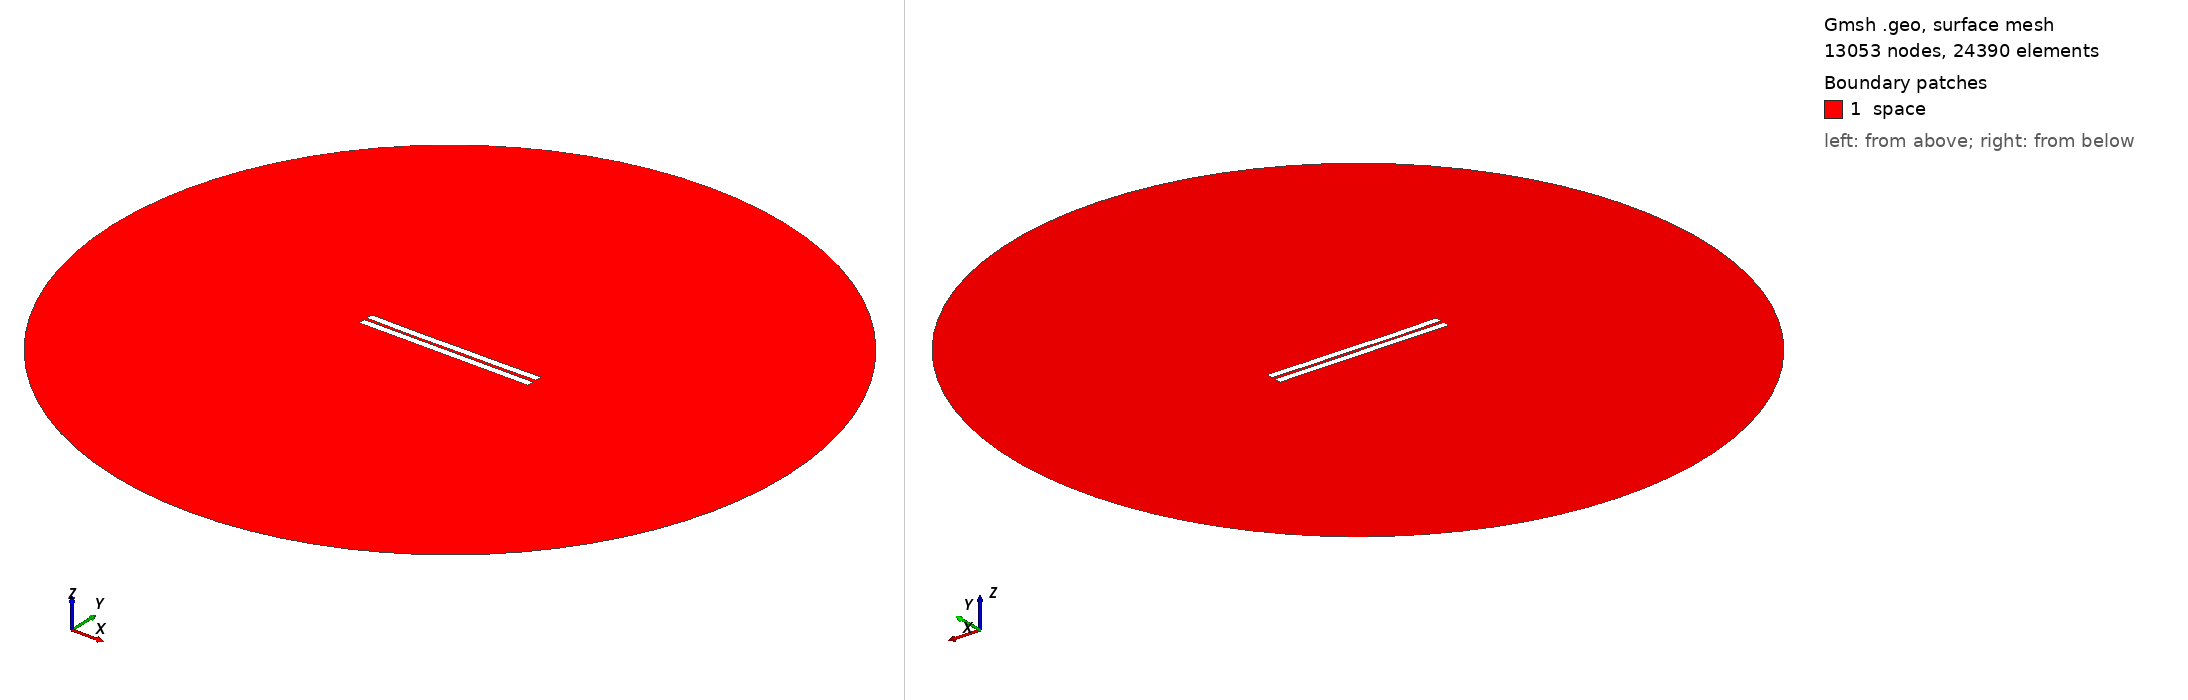

Gmsh geometry script, surface-meshed: 13053 nodes, 24390 surface elements. Boundary patches (legend numbers): 1 space. Left view from above one corner, right view from below the opposite corner. Legend entries are the model's physical surfaces. The drawing asked Gmsh for element sizes between 1% and 20% of the model's largest extent; the script's own settings can give other sizes.

=== 882.geo (drawn) ===
//---------------------------------------
// Geometry kernel
//---------------------------------------

SetFactory("OpenCASCADE");



//---------------------------------------
// Parameters of the geometry
//---------------------------------------

// Overetch of the upper plate
overetch = 0.0;

// Distance between the plates
distance = 1.75;

// Discretization over the x axis (for the deformation)
nx = 50; 

// Length of the plate
L = 100 - overetch; 

// Number of modes
n = 4; 

// 1st mode coefficient
coeff(1) = 0.0;
beta(1) = 0.596864 * 3.1415926535 / L;

// 2nd mode coefficient
coeff(2) = -0.15;
beta(2) = 1.49418 * 3.1415926535 / L;

// 3rd mode coefficient
coeff(3) = -0.075;
beta(3) = 2.50025 * 3.1415926535 / L;

// 4th mode coefficient
coeff(4) = -0.075;
beta(4) = 3.49999 * 3.1415926535 / L;



//---------------------------------------
// Upper plate (deformed rectangle)
//---------------------------------------

// Coordiantes of the upper plate
xmin = -50;
xmax = 50 - overetch;

// Height of the upper plate
yheight = 4 - 2 * overetch;

// Indexes of the points
UpperID[] = {};
LowerID[] = {};
LeftID[] = {};
RightID[] = {};

// Point index
p = 1;

// Horizontal edges
For i In {1:nx}
    x = xmin + (i-1)*(xmax - xmin)/(nx-1);

    y_bottom = distance / 2 + overetch;
    For j In {1:n}
        C = (Cosh(beta(j)*L) + Cos(beta(j)*L)) / (Sinh(beta(j)*L) + Sin(beta(j)*L));
        y_bottom  = y_bottom + coeff(j) * (Cosh(beta(j)*(x+50)) - Cos(beta(j)*(x+50)) - C * (Sinh(beta(j)*(x+50)) - Sin(beta(j)*(x+50))));
    EndFor

    y_top = y_bottom + yheight;

    Point(p) = {x, y_top, 0, 1.0};
    UpperID[i] = p;
    p = p + 1;

    Point(p) = {x, y_bottom, 0, 1.0};
    LowerID[i] = p;
    p = p + 1;
EndFor

// Create point lists
UpperPts[] = {}; LowerPts[] = {};
For i In {1:nx}
  UpperPts[] += {UpperID[i]};
  LowerPts[] += {LowerID[i]};
EndFor

// Build splines
Spline(1) = {UpperPts[]};
Spline(2) = {LowerPts[]};
Line(3) = {LowerPts[nx-1], UpperPts[nx-1]};
Line(4) = {LowerPts[0], UpperPts[0]};

// Build the plane surface
Curve Loop(1) = {2, 3, -1, -4};
Plane Surface(1) = {1};



//---------------------------------------
// Lower plate (rectangle)
//---------------------------------------

// Vertices
Point(1001) = {-50, -1, 0, 1.0};
Point(1002) = { 50, -1, 0, 1.0};
Point(1003) = { 50,  -5, 0, 1.0};
Point(1004) = {-50,  -5, 0, 1.0};

// Edges
Line(5) = {1001, 1002};
Line(6) = {1002, 1003};
Line(7) = {1003, 1004};
Line(8) = {1004, 1001};

// Plane surface
Line Loop(2) = {5, 6, 7, 8};
Plane Surface(2) = {2}; 



//---------------------------------------
// Outer (fictious) boundary
//---------------------------------------

// Points
Point(1005) = {0, 0, 0};       // Center
Point(1006) = {200, 0, 0};     // Start point
Point(1007) = {0, 200, 0};     // 90 degrees
Point(1008) = {-200, 0, 0};    // 180 degrees
Point(1009) = {0, -200, 0};    // 270 degrees

// Circle arcs (each needs start, center, end)
Circle(9) = {1006, 1005, 1007};
Circle(10) = {1007, 1005, 1008};
Circle(11) = {1008, 1005, 1009};
Circle(12) = {1009, 1005, 1006};

// Plane surface for the entire domain
Curve Loop(3) = {9, 10, 11, 12};
Surface(3) = {3};

// Subtract the plates from the whole domain to obtain the actual domain where we want to solve the equations
BooleanDifference{ Surface{3}; Delete; }{ Surface{1}; Surface{2}; Delete; }




//---------------------------------------
// Transfinite Lines/Curves
//---------------------------------------

// Set the number of points on the boundaries
r = 7;

// Plates
Transfinite Curve {1, 2} = 50*r Using Progression 1;
Transfinite Curve {3, 4} = 2*r Using Progression 1;
Transfinite Line {5, 7} = 50*r Using Progression 1;
Transfinite Line {6, 8} = 2*r Using Progression 1;

// Outer boundary
Transfinite Line {9, 10, 11, 12} = 20 Using Progression 1;



//---------------------------------------
// Physical groups
//---------------------------------------                

// Physical curves (boundaries)
Physical Line("force_segment", 10) = {2};
Physical Line("upper_plate", 11) = {1, 3, 4};
Physical Line("lower_plate", 12) = {5, 6, 7, 8};
Physical Line("boundary", 20) = {9, 10, 11, 12};

// Physical Surfaces
Physical Surface("space", 30) = {3};



//---------------------------------------
// 6. Generate the Mesh
//---------------------------------------

// 2D mesh generation
Mesh 2;
